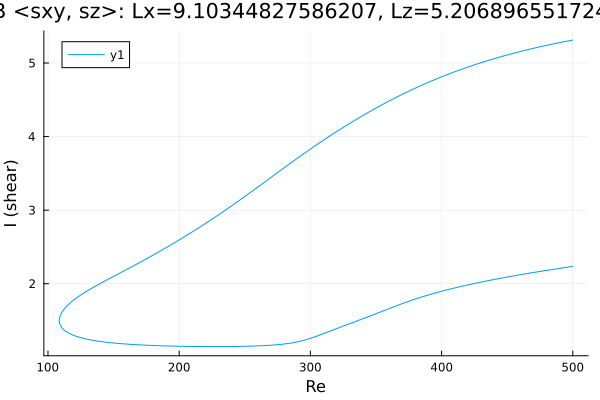

Data behind this chart, as committed beside it:
Re, shear
500.0, 5.312
499.8, 5.312
498.4, 5.307
497, 5.302
495.6, 5.297
494.1, 5.292
492.7, 5.287
491.3, 5.282
489.9, 5.277
488.5, 5.272
487.1, 5.267
485.7, 5.262
484.2, 5.257
482.8, 5.251
481.4, 5.246
480, 5.24
478.6, 5.235
477.2, 5.229
475.8, 5.224
474.3, 5.218
472.9, 5.212
471.5, 5.206
470.1, 5.201
468.7, 5.195
467.3, 5.189
465.9, 5.182
464.4, 5.176
463, 5.17
461.6, 5.164
460.2, 5.157
458.8, 5.151
457.4, 5.145
456, 5.138
454.5, 5.131
453.1, 5.125
451.7, 5.118
450.3, 5.111
448.9, 5.104
447.5, 5.097
446.1, 5.09
444.6, 5.083
443.2, 5.076
442.4, 5.071
441, 5.064
439.6, 5.057
438.2, 5.049
436.7, 5.041
435.3, 5.034
433.9, 5.026
432.5, 5.018
431.1, 5.01
429.7, 5.002
428.3, 4.994
426.8, 4.986
425.4, 4.977
424, 4.969
422.6, 4.961
421.2, 4.952
420.6, 4.949
419.2, 4.94
... 559 more rows
